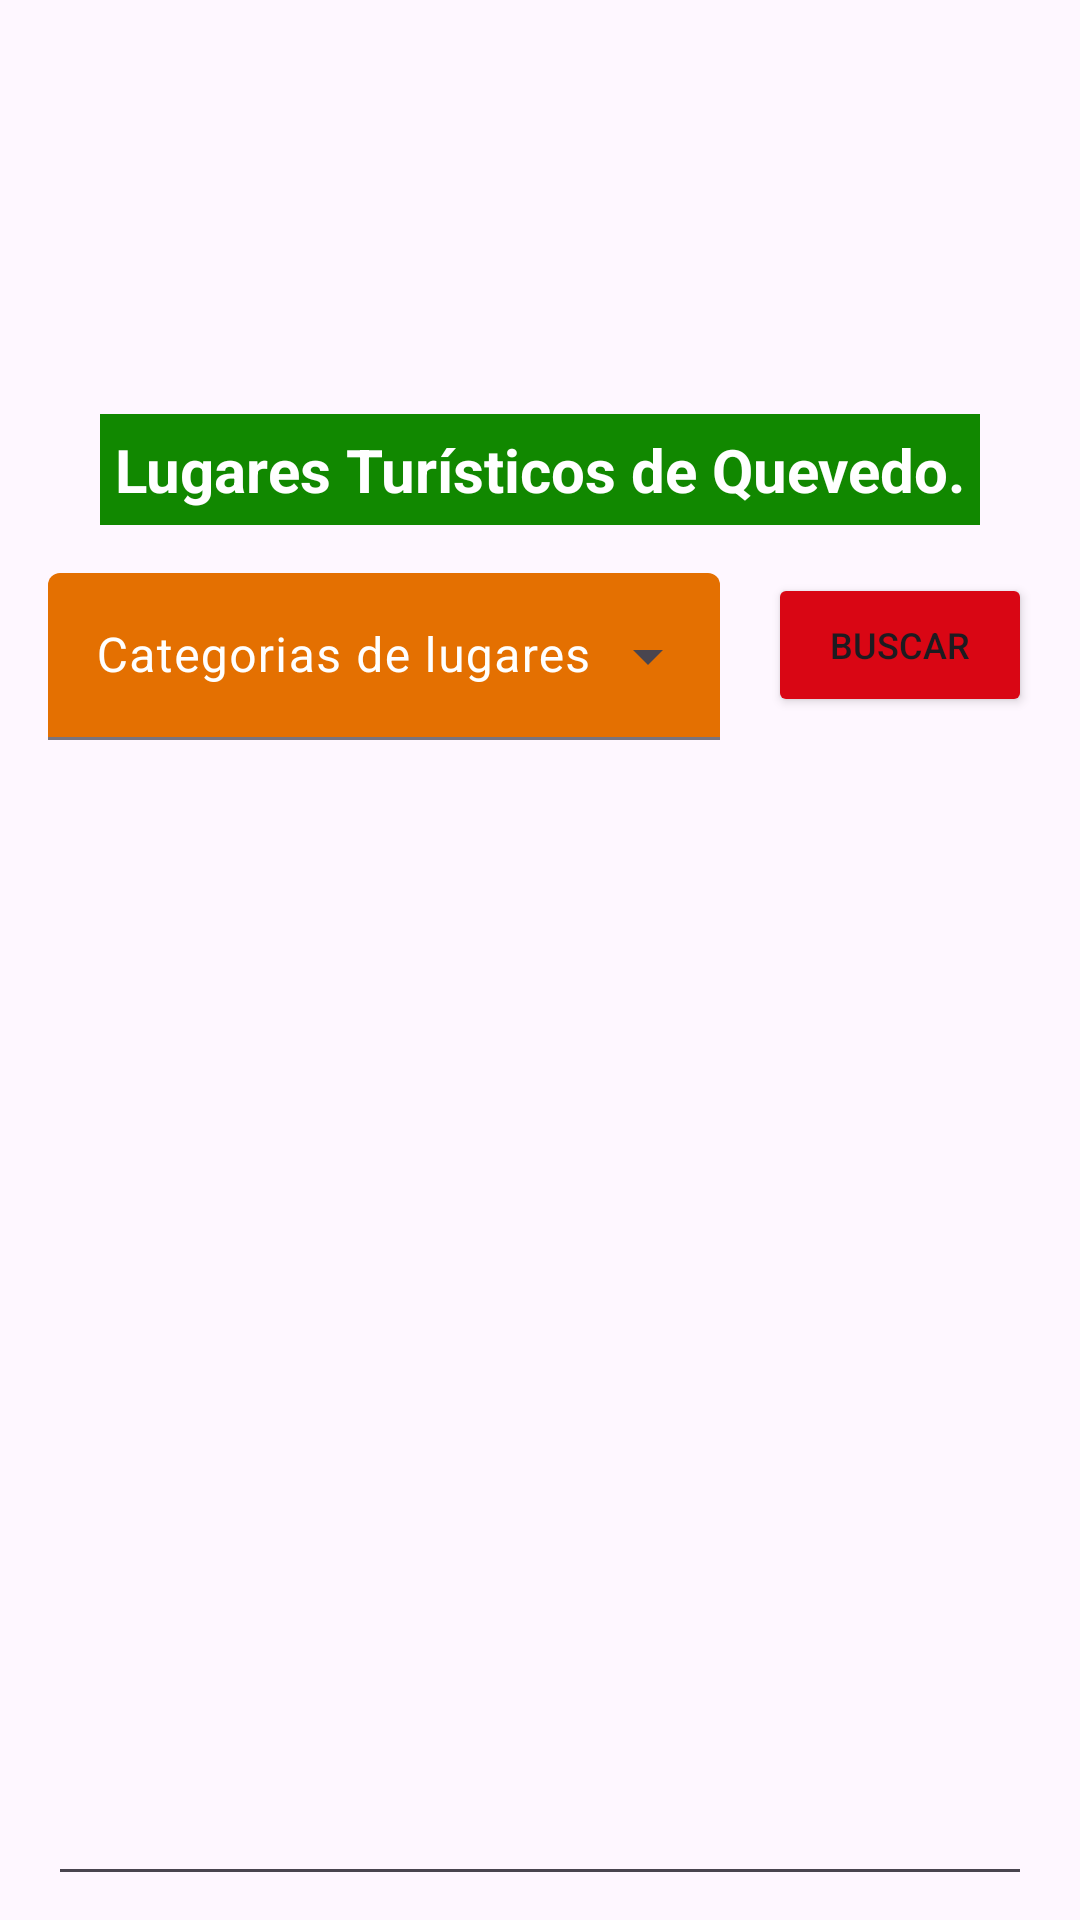

The Android layout XML behind this screen, and the referenced resources:
<!-- AndroidManifest.xml: application theme Theme.APIRestFullLab03 -->
<!-- res/layout/activity_list_view.xml -->
<?xml version="1.0" encoding="utf-8"?>
<androidx.constraintlayout.widget.ConstraintLayout xmlns:android="http://schemas.android.com/apk/res/android"
    xmlns:app="http://schemas.android.com/apk/res-auto"
    xmlns:tools="http://schemas.android.com/tools"
    android:id="@+id/main"
    android:layout_width="match_parent"
    android:layout_height="match_parent"
    tools:context=".ListView">

    <ImageView
        android:id="@+id/imageView"
        android:layout_width="0dp"
        android:layout_height="90dp"
        android:layout_marginStart="16dp"
        android:layout_marginTop="24dp"
        android:layout_marginEnd="16dp"
        app:layout_constraintEnd_toEndOf="parent"
        app:layout_constraintStart_toStartOf="parent"
        app:layout_constraintTop_toTopOf="parent"
        app:srcCompat="@drawable/logo_gad_qvd" />

    <TextView
        android:id="@+id/textView"
        android:layout_width="wrap_content"
        android:layout_height="wrap_content"
        android:layout_marginTop="24dp"
        android:background="#118800"
        android:paddingLeft="5sp"
        android:paddingTop="5sp"
        android:paddingRight="5sp"
        android:paddingBottom="5sp"
        android:text="Lugares Turísticos de Quevedo."
        android:textColor="@color/white"
        android:textColorLink="#118800"
        android:textSize="20sp"
        android:textStyle="bold"
        app:layout_constraintEnd_toEndOf="parent"
        app:layout_constraintStart_toStartOf="parent"
        app:layout_constraintTop_toBottomOf="@+id/imageView" />

    <com.google.android.material.textfield.TextInputLayout
        android:id="@+id/menu"
        style="@style/Widget.Material3.TextInputLayout.FilledBox.ExposedDropdownMenu"
        android:layout_width="0dp"
        android:layout_height="wrap_content"
        android:layout_marginStart="16dp"
        android:layout_marginTop="16dp"
        android:layout_marginEnd="16dp"
        android:hint="Categorias de lugares"
        android:textColorHint="@color/white"
        app:boxBackgroundColor="#E47001"
        app:layout_constraintEnd_toStartOf="@+id/button2"
        app:layout_constraintStart_toStartOf="parent"
        app:layout_constraintTop_toBottomOf="@id/textView">

        <AutoCompleteTextView
            android:id="@+id/aucomplistlug"
            android:layout_width="match_parent"
            android:layout_height="wrap_content"
            android:inputType="none"
            android:textColorHint="@color/white"
            android:textColorLink="@color/white"
            app:simpleItems="@array/categorias" />
    </com.google.android.material.textfield.TextInputLayout>

    <EditText
        android:id="@+id/txtresp"
        android:layout_width="0dp"
        android:layout_height="0dp"
        android:layout_marginStart="16dp"
        android:layout_marginTop="16dp"
        android:layout_marginEnd="16dp"
        android:layout_marginBottom="8dp"
        android:ems="10"
        android:gravity="start|top"
        android:inputType="textMultiLine"
        app:layout_constraintBottom_toBottomOf="parent"
        app:layout_constraintEnd_toEndOf="parent"
        app:layout_constraintHorizontal_bias="0.497"
        app:layout_constraintStart_toStartOf="parent"
        app:layout_constraintTop_toBottomOf="@+id/menu" />

    <Button
        android:id="@+id/button2"
        android:layout_width="wrap_content"
        android:layout_height="wrap_content"
        android:layout_marginTop="16dp"
        android:layout_marginEnd="16dp"
        android:backgroundTint="#D90614"
        android:text="Buscar"
        android:textSize="12sp"
        app:icon="@drawable/ic_search"
        app:iconSize="12sp"
        app:layout_constraintEnd_toEndOf="parent"
        app:layout_constraintTop_toBottomOf="@+id/textView" />

</androidx.constraintlayout.widget.ConstraintLayout>
<!-- resources referenced by this layout -->
<resources>
  <string-array name="categorias">
          <item>Alojamiento</item>
          <item>Alimentacion y bebidas</item>
          <item>Atractivos Culturales</item>
          <item>Esparcimiento</item>
          <item>Compras</item>
          <item>Transporte</item>
          <item>Rutas</item>
          <item>Agencias de viajes</item>
      </string-array>
  <style name="Theme.APIRestFullLab03" parent="Base.Theme.APIRestFullLab03" />
  <style name="Base.Theme.APIRestFullLab03" parent="Theme.Material3.DayNight.NoActionBar">
          
          
      </style>
  <!-- not gathered from this repository: default colours our renderer supplied (Android Studio template values) -->
  <color name="white">#FFFFFFFF</color>
</resources>
